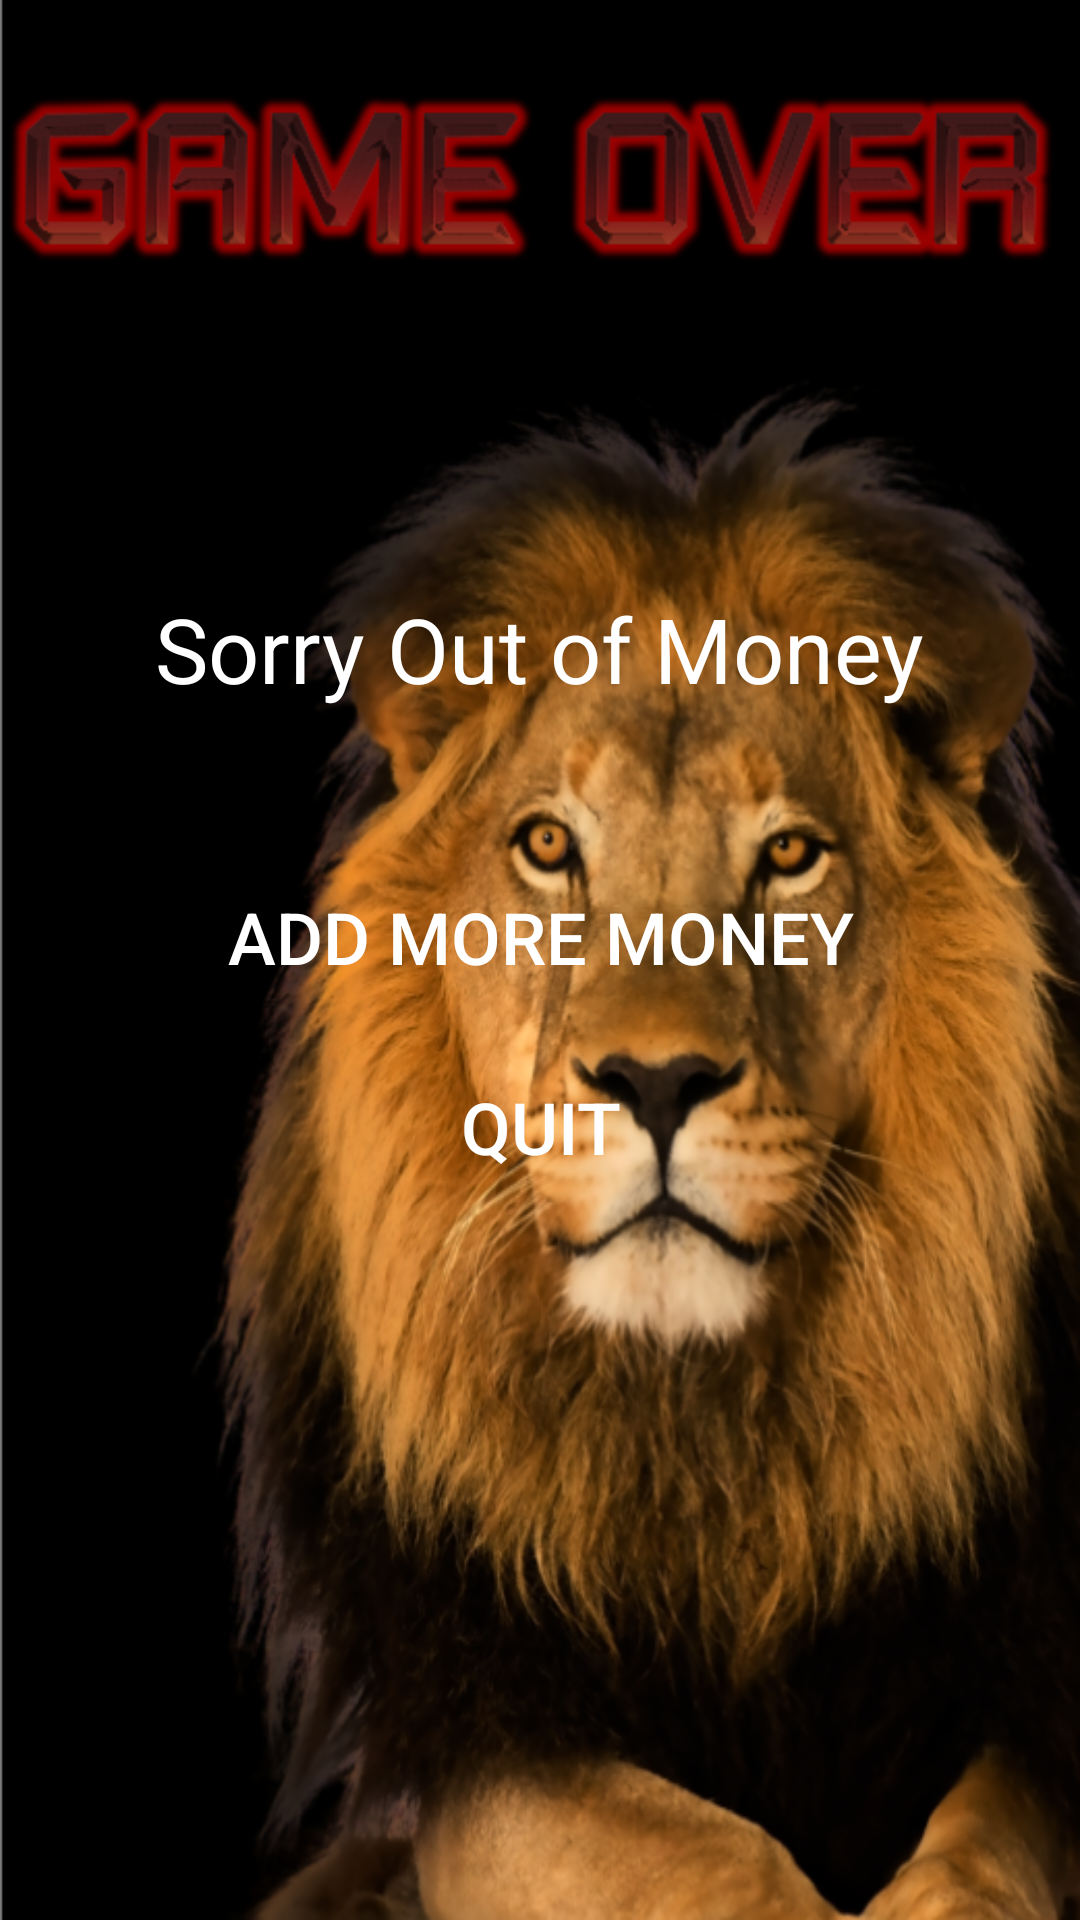

Layout XML and referenced resources for this Android screen:
<!-- AndroidManifest.xml: application theme AppTheme -->
<!-- res/layout/activity_game_over.xml -->
<?xml version="1.0" encoding="utf-8"?>
<android.support.constraint.ConstraintLayout xmlns:android="http://schemas.android.com/apk/res/android"
    xmlns:app="http://schemas.android.com/apk/res-auto"
    xmlns:tools="http://schemas.android.com/tools"
    android:layout_width="match_parent"
    android:layout_height="match_parent"
    android:background="@drawable/bgportrait"
    tools:context="com.example.hayleyprior.androidslotmachine.GameOverActivity">

    <ImageView
        android:id="@+id/gameOverImage"
        android:layout_width="wrap_content"
        android:layout_height="wrap_content"
        android:layout_marginEnd="8dp"
        android:layout_marginTop="16dp"
        android:contentDescription="@string/game_over"
        app:layout_constraintEnd_toEndOf="parent"
        app:layout_constraintStart_toStartOf="parent"
        app:layout_constraintTop_toTopOf="parent"
        app:srcCompat="@drawable/gameover" />

    <TextView
        android:id="@+id/outOfMoneyText"
        android:layout_width="wrap_content"
        android:layout_height="wrap_content"
        android:layout_marginEnd="8dp"
        android:layout_marginStart="8dp"
        android:layout_marginTop="96dp"
        android:text="@string/outOfMoney"
        android:textAlignment="center"
        android:textColor="@android:color/background_light"
        android:textSize="30sp"
        app:layout_constraintEnd_toEndOf="parent"
        app:layout_constraintStart_toStartOf="parent"
        app:layout_constraintTop_toBottomOf="@+id/gameOverImage" />

    <Button
        android:id="@+id/moreMoneyButton"
        android:layout_width="wrap_content"
        android:layout_height="wrap_content"
        android:layout_marginEnd="8dp"
        android:layout_marginStart="8dp"
        android:layout_marginTop="52dp"
        android:background="@android:color/transparent"
        android:onClick="onAddMoneyClicked"
        android:text="@string/add_more_money"
        android:textColor="@android:color/background_light"
        android:textSize="24sp"
        app:layout_constraintEnd_toEndOf="parent"
        app:layout_constraintHorizontal_bias="0.503"
        app:layout_constraintStart_toStartOf="parent"
        app:layout_constraintTop_toBottomOf="@+id/outOfMoneyText" />

    <Button
        android:id="@+id/quitButton"
        android:layout_width="wrap_content"
        android:layout_height="wrap_content"
        android:layout_marginBottom="8dp"
        android:layout_marginEnd="8dp"
        android:layout_marginStart="8dp"
        android:layout_marginTop="8dp"
        android:background="@android:color/transparent"
        android:onClick="onQuitClicked"
        android:text="@string/quit"
        android:textColor="@android:color/background_light"
        android:textSize="24sp"
        app:layout_constraintBottom_toBottomOf="parent"
        app:layout_constraintEnd_toEndOf="parent"
        app:layout_constraintStart_toStartOf="parent"
        app:layout_constraintTop_toBottomOf="@+id/moreMoneyButton"
        app:layout_constraintVertical_bias="0.031" />
</android.support.constraint.ConstraintLayout>
<!-- resources referenced by this layout -->
<resources>
  <!-- drawable bgportrait: jpg bitmap (drawable, 106739 bytes) -->
  <!-- drawable gameover: png bitmap (drawable, 41945 bytes) -->
  <string name="add_more_money">Add More Money</string>
  <string name="game_over">game over</string>
  <string name="outOfMoney">Sorry  Out of Money</string>
  <string name="quit">Quit</string>
  <style name="AppTheme" parent="Theme.AppCompat.Light.DarkActionBar">
          
          <item name="colorPrimary">@color/colorPrimary</item>
          <item name="colorPrimaryDark">@color/colorPrimaryDark</item>
          <item name="colorAccent">@android:color/holo_blue_light</item>
      </style>
  <color name="colorPrimary">#f44336</color>
  <color name="colorPrimaryDark">#120015</color>
</resources>
